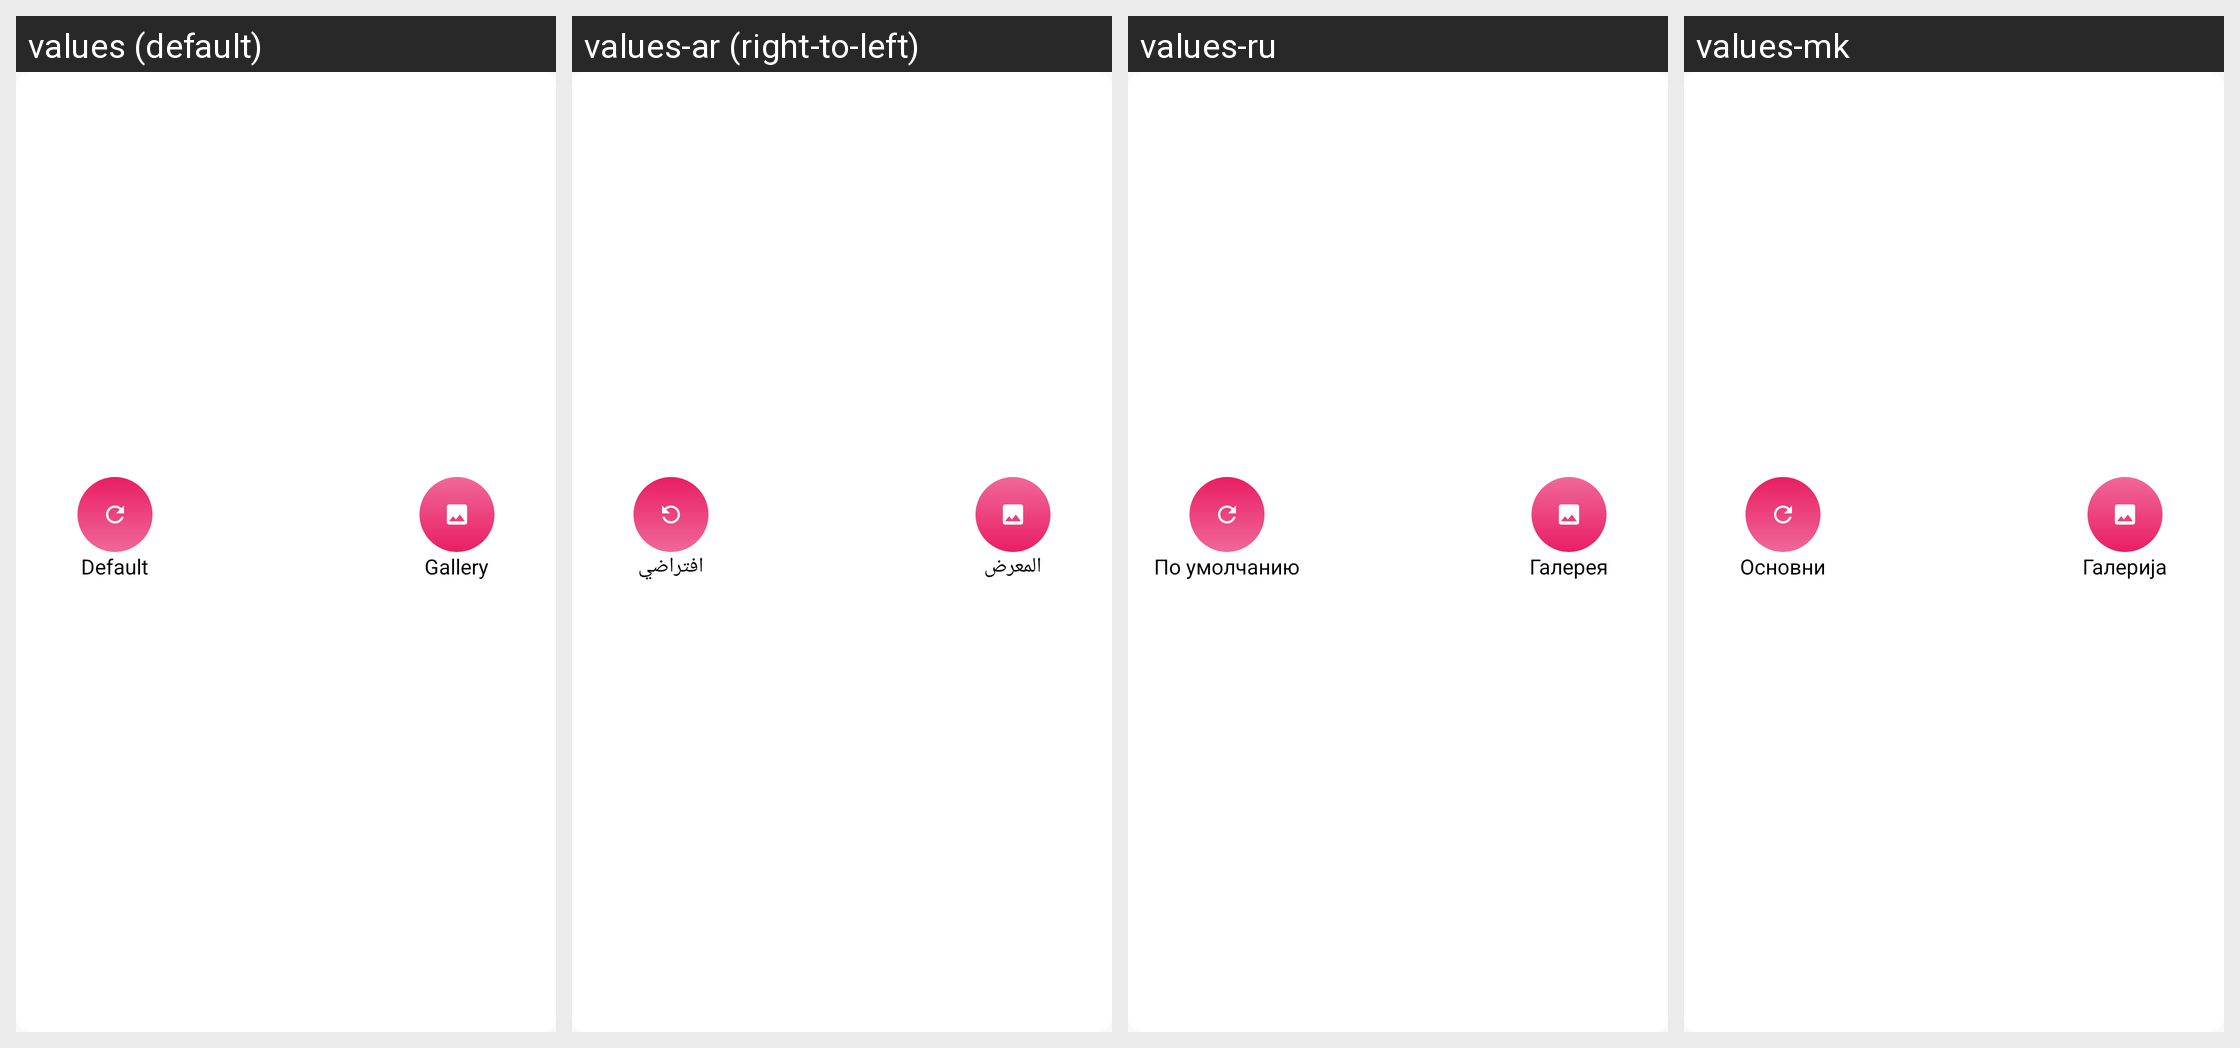

This grid shows one Android layout under several languages. Give, for every string resource on the screen, its name, the default text and each shown locale's text.
Android screen res/layout/content_bottom_sheet_wallpaper.xml rendered under 4 locales, left to right: values (default), values-ar (right-to-left), values-ru, values-mk. Device: Nexus 5 (rendered at 1080×1920; each locale shown at half size, 540×960, under a caption strip naming it); theme AppTheme.
Other locales in the repository, not shown: values-bs, values-cs, values-de, values-el, values-es, values-fr, values-hr, values-id, values-ro, values-sl, values-sr, values-tr.
Strings drawn on this screen, with the default value and each locale's value (text and hints the layout hard-codes, and strings that could not be matched under every locale, appear in the picture but are not listed):

default_wallpaper
  values: Default
  values-ar: افتراضي
  values-ru: По умолчанию
  values-mk: Основни

wallpaper_gallery
  values: Gallery
  values-ar: المعرض
  values-ru: Галерея
  values-mk: Галерија
